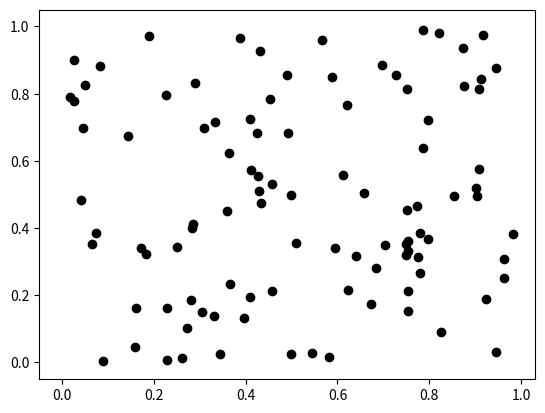

Here is the Python script that generated this plot:
import numpy as np
import matplotlib.pyplot as plt
from matplotlib.widgets import RectangleSelector

def main():
    #take list of files as input

    #open file in list and plot

    #delete points from file

    x, y = np.random.random((2, 100))
    fig, ax = plt.subplots()
    ax.scatter(x, y, color='black')
    highlighter = Highlighter(ax, x, y)
    plt.show()

    selected_regions = highlighter.mask
    # Print the points _not_ selected
    print(x[~selected_regions], y[~selected_regions])

class Highlighter(object):
    def __init__(self, ax, x, y):
        self.ax = ax
        self.canvas = ax.figure.canvas
        self.x, self.y = x, y
        self.mask = np.zeros(x.shape, dtype=bool)
        
        # initialize an empty scatterplot
        self._highlight = ax.scatter([], [], color='yellow', zorder=10)

        self.selector = RectangleSelector(ax, self, useblit=True,
                                          interactive=True)

    def __call__(self, event1, event2):
        self.mask |= self.inside(event1, event2)
        xy = np.column_stack([self.x[self.mask], self.y[self.mask]])
        self._highlight.set_offsets(xy)
        self.canvas.draw()

    def inside(self, event1, event2):
        """Returns a boolean mask of the points inside the rectangle defined by
        event1 and event2."""
        # Note: Could use points_inside_poly, as well
        x0, x1 = sorted([event1.xdata, event2.xdata])
        y0, y1 = sorted([event1.ydata, event2.ydata])
        mask = ((self.x > x0) & (self.x < x1) &
                (self.y > y0) & (self.y < y1))
        return mask

main()
